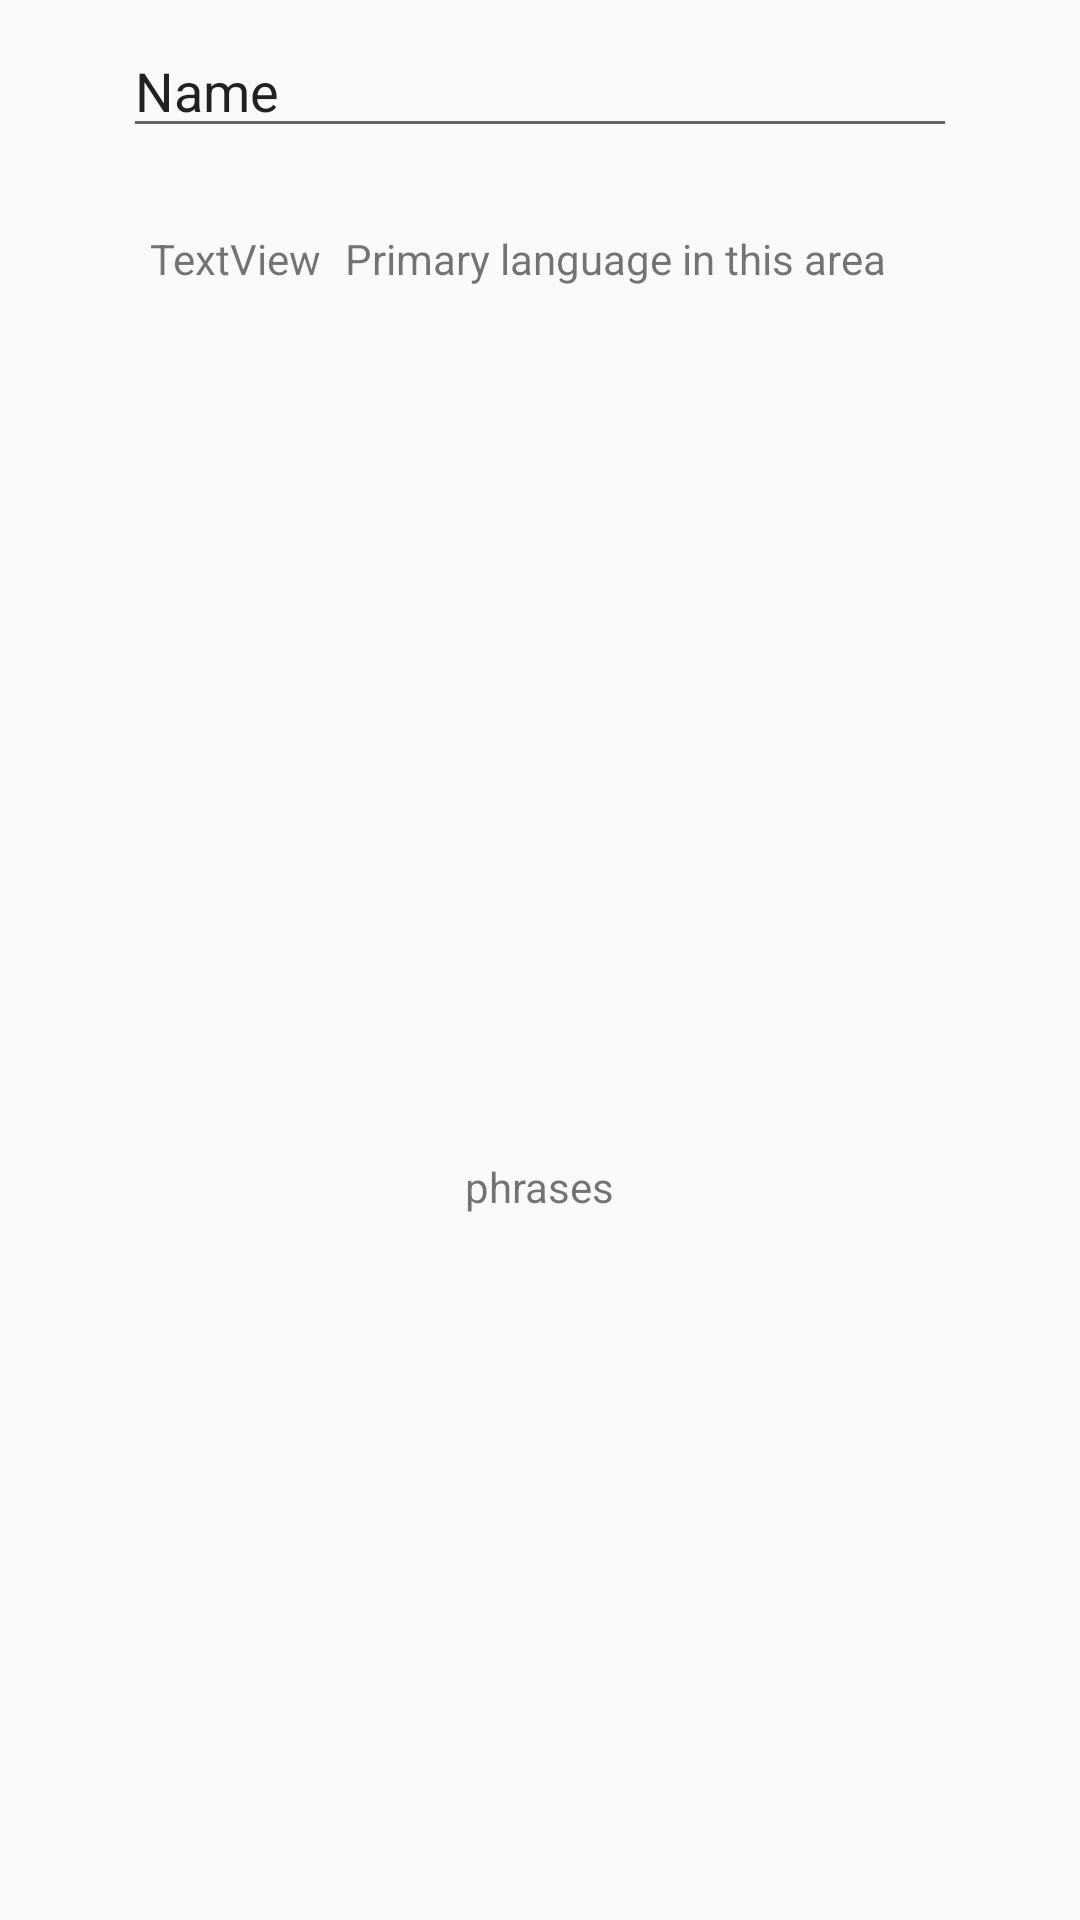

Write the Android layout XML for this screen, with the resource values it uses.
<!-- AndroidManifest.xml: application theme AppTheme -->
<!-- res/layout/activity_contextual_test.xml -->
<?xml version="1.0" encoding="utf-8"?>
<android.support.constraint.ConstraintLayout xmlns:android="http://schemas.android.com/apk/res/android"
    xmlns:app="http://schemas.android.com/apk/res-auto"
    xmlns:tools="http://schemas.android.com/tools"
    android:layout_width="match_parent"
    android:layout_height="match_parent"
    tools:context=".ContextualActivity">

    <TextView
        android:id="@+id/phrases"
        android:layout_width="wrap_content"
        android:layout_height="wrap_content"
        android:layout_marginStart="8dp"
        android:layout_marginLeft="8dp"
        android:layout_marginEnd="8dp"
        android:layout_marginRight="8dp"
        android:layout_marginBottom="8dp"
        android:text="phrases"
        app:layout_constraintBottom_toTopOf="@+id/scrollView2"
        app:layout_constraintEnd_toEndOf="parent"
        app:layout_constraintStart_toStartOf="parent" />

    <EditText
        android:id="@+id/CONTEXT_TEXTINPUT_LOCATION"
        android:layout_width="278dp"
        android:layout_height="wrap_content"
        android:layout_marginTop="8dp"
        android:ems="10"
        android:inputType="textPersonName"
        android:text="Name"
        app:layout_constraintEnd_toEndOf="parent"
        app:layout_constraintStart_toStartOf="parent"
        app:layout_constraintTop_toTopOf="parent" />

    <HorizontalScrollView
        android:id="@+id/SCROLLVIEW_FILTER"
        android:layout_width="340dp"
        android:layout_height="141dp"
        android:layout_marginStart="8dp"
        android:layout_marginLeft="8dp"
        android:layout_marginEnd="8dp"
        android:layout_marginRight="8dp"
        app:layout_constraintBottom_toTopOf="@+id/phrases"
        app:layout_constraintEnd_toEndOf="parent"
        app:layout_constraintStart_toStartOf="parent"
        app:layout_constraintTop_toTopOf="parent">

        <LinearLayout
            android:layout_width="wrap_content"
            android:layout_height="match_parent"
            android:orientation="horizontal">

            <android.support.v7.widget.RecyclerView
                android:id="@+id/RECYCLERVIEW_CATEGORY"
                android:layout_width="wrap_content"
                android:layout_height="match_parent" />
        </LinearLayout>
    </HorizontalScrollView>

    <android.support.v7.widget.CardView
        android:layout_width="match_parent"
        android:layout_height="wrap_content" />

    <ScrollView
        android:id="@+id/scrollView2"
        android:layout_width="368dp"
        android:layout_height="219dp"
        android:layout_marginStart="8dp"
        android:layout_marginLeft="8dp"
        android:layout_marginEnd="8dp"
        android:layout_marginRight="8dp"
        android:layout_marginBottom="8dp"
        app:layout_constraintBottom_toBottomOf="parent"
        app:layout_constraintEnd_toEndOf="parent"
        app:layout_constraintStart_toStartOf="parent">

        <LinearLayout
            android:layout_width="match_parent"
            android:layout_height="wrap_content"
            android:orientation="vertical">

            <android.support.v7.widget.RecyclerView
                android:id="@+id/RECYCLERVIEW_PHRASES"
                android:layout_width="match_parent"
                android:layout_height="match_parent" />
        </LinearLayout>
    </ScrollView>

    <LinearLayout
        android:layout_width="260dp"
        android:layout_height="wrap_content"
        android:layout_marginStart="8dp"
        android:layout_marginLeft="8dp"
        android:layout_marginTop="8dp"
        android:layout_marginEnd="8dp"
        android:layout_marginRight="8dp"
        android:layout_marginBottom="8dp"
        android:orientation="horizontal"
        app:layout_constraintBottom_toTopOf="@+id/SCROLLVIEW_FILTER"
        app:layout_constraintEnd_toEndOf="parent"
        app:layout_constraintStart_toStartOf="parent"
        app:layout_constraintTop_toBottomOf="@+id/CONTEXT_TEXTINPUT_LOCATION">

        <TextView
            android:id="@+id/CONTEXT_TEXT_LANGUAGE"
            android:layout_width="wrap_content"
            android:layout_height="wrap_content"
            android:text="TextView"
            tools:layout_editor_absoluteX="232dp"
            tools:layout_editor_absoluteY="104dp" />

        <TextView
            android:id="@+id/CONTEXT_TEXT_PRIMLANG_SENTENCE"
            android:layout_width="wrap_content"
            android:layout_height="wrap_content"
            android:layout_marginStart="8dp"
            android:layout_marginLeft="8dp"
            android:text="@string/CONTEXT_TEXT_PRIMLANG"
            app:layout_constraintStart_toStartOf="parent"
            tools:layout_editor_absoluteY="88dp" />
    </LinearLayout>

</android.support.constraint.ConstraintLayout>
<!-- resources referenced by this layout -->
<resources>
  <string name="CONTEXT_TEXT_PRIMLANG">Primary language in this area</string>
  <style name="AppTheme" parent="Base.Theme.AppCompat.Light.DarkActionBar">
          
          <item name="colorPrimary">@color/colorPrimary</item>
          <item name="colorPrimaryDark">@color/colorPrimaryDark</item>
          <item name="colorAccent">@color/colorAccent</item>
      </style>
  <!-- not gathered from this repository: default colours our renderer supplied (Android Studio template values) -->
  <color name="colorPrimary">#FF6200EE</color>
  <color name="colorPrimaryDark">#FF3700B3</color>
  <color name="colorAccent">#FF03DAC5</color>
</resources>
